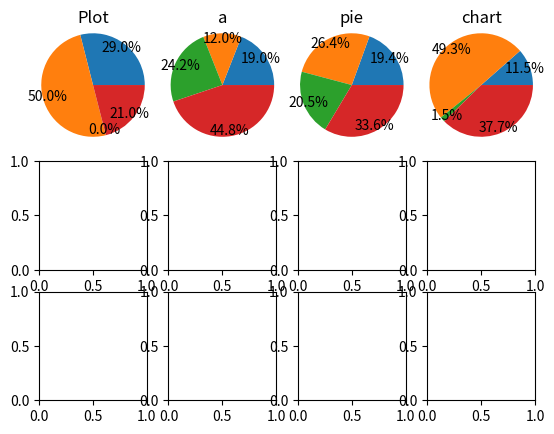

Write Python code to recreate this figure.
import matplotlib.pyplot as plt
import numpy as np; np.random.seed(1)

t = "Plot a pie chart  with different sized pies all in one figure"
X  = np.random.rand(12,4)*30
r = np.random.rand(12)*0.8+0.6

fig, axes= plt.subplots(3, 4)

for i, ax in enumerate(axes.flatten()):
    if i==4:
        break
    x = X[i,:]/np.sum(X[i,:])
    ax.pie(x, radius = 1.2, autopct="%.1f%%", pctdistance=0.9)
    ax.set_title(t.split()[i])
plt.savefig('example')
